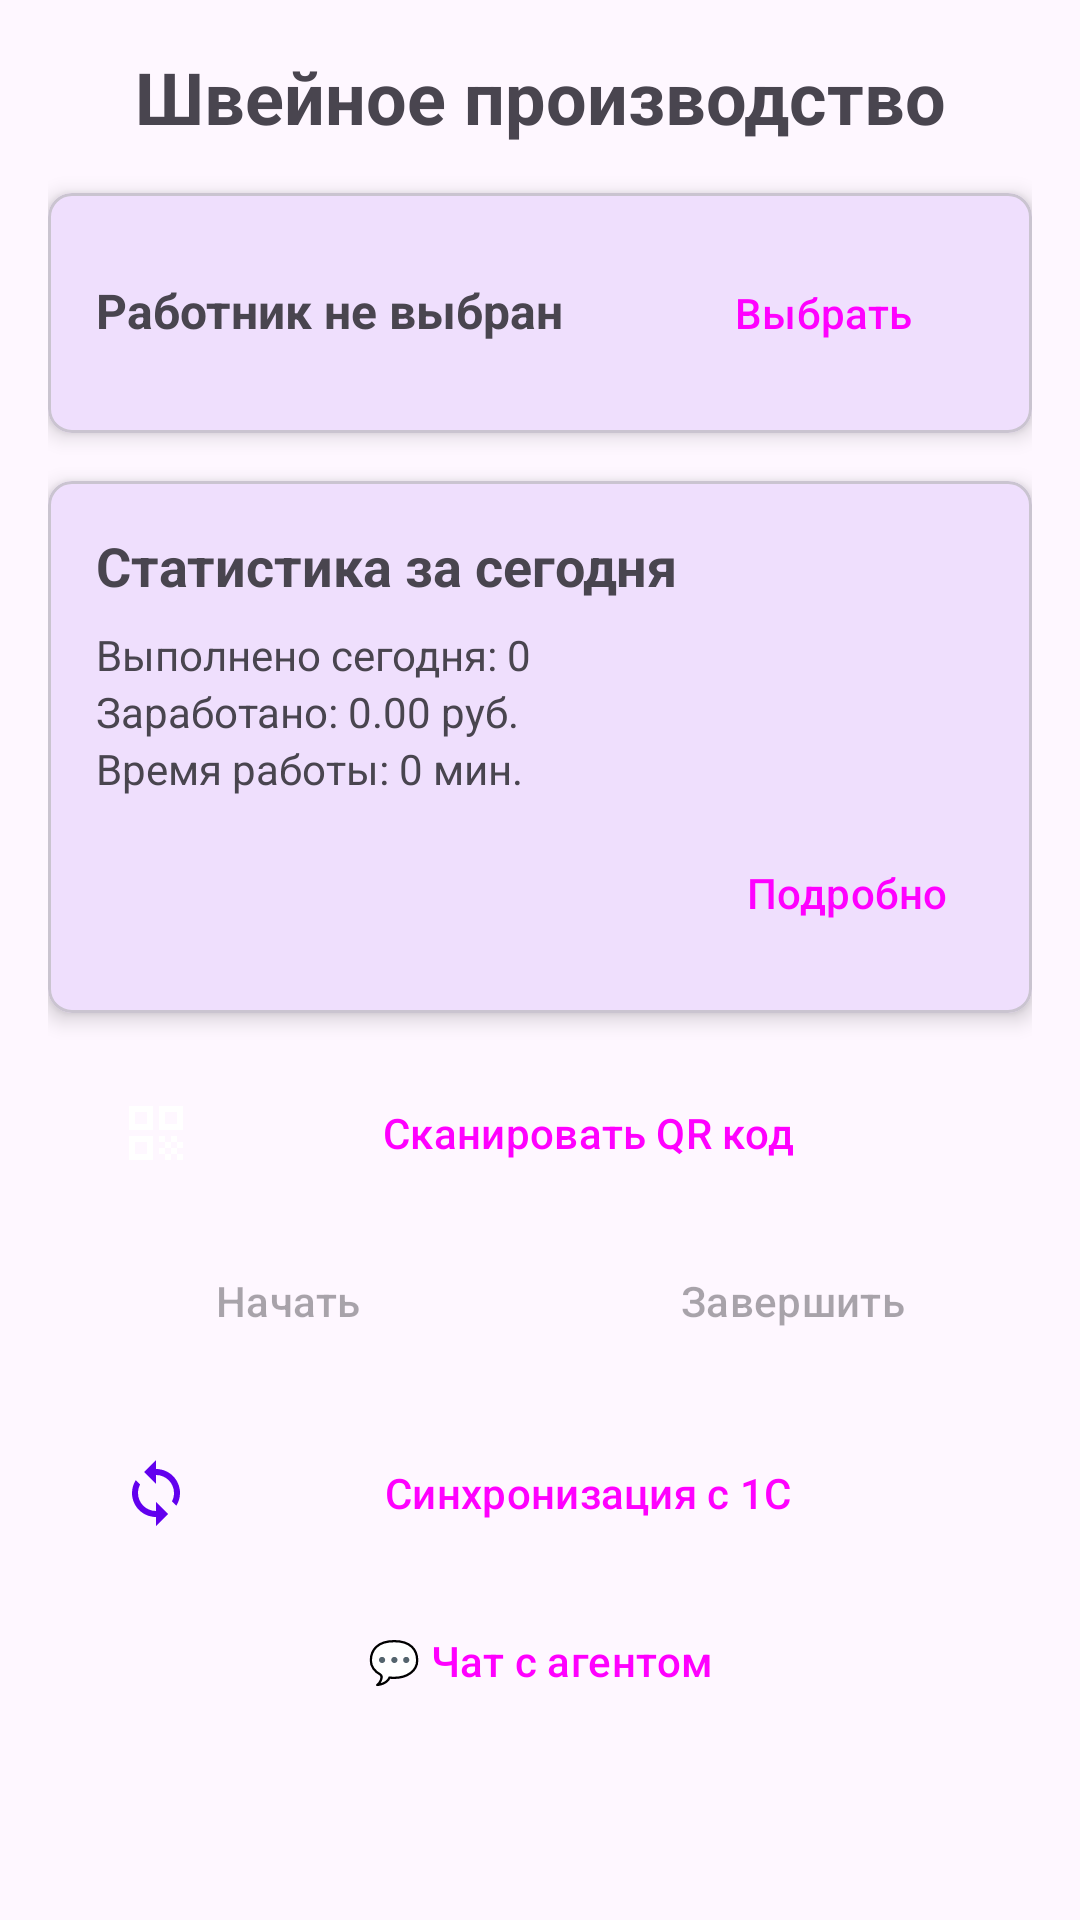

Android layout source for this screen:
<!-- AndroidManifest.xml: application theme Theme.SewingFactoryApp -->
<!-- res/layout/activity_main.xml -->
<?xml version="1.0" encoding="utf-8"?>
<ScrollView xmlns:android="http://schemas.android.com/apk/res/android"
    xmlns:app="http://schemas.android.com/apk/res-auto"
    xmlns:tools="http://schemas.android.com/tools"
    android:layout_width="match_parent"
    android:layout_height="match_parent"
    android:fillViewport="true"
    tools:context=".MainActivity">

    <LinearLayout
        android:layout_width="match_parent"
        android:layout_height="wrap_content"
        android:orientation="vertical"
        android:padding="16dp">

        
        <TextView
            android:layout_width="match_parent"
            android:layout_height="wrap_content"
            android:text="Швейное производство"
            android:textSize="24sp"
            android:textStyle="bold"
            android:gravity="center"
            android:layout_marginBottom="16dp" />

        
        <com.google.android.material.card.MaterialCardView
            android:layout_width="match_parent"
            android:layout_height="wrap_content"
            android:layout_marginBottom="16dp"
            app:cardCornerRadius="8dp"
            app:cardElevation="4dp">

            <LinearLayout
                android:layout_width="match_parent"
                android:layout_height="wrap_content"
                android:orientation="horizontal"
                android:padding="16dp">

                <TextView
                    android:id="@+id/tvCurrentWorker"
                    android:layout_width="0dp"
                    android:layout_height="wrap_content"
                    android:layout_weight="1"
                    android:text="Работник не выбран"
                    android:textSize="16sp"
                    android:textStyle="bold" />

                <Button
                    android:id="@+id/btnSelectWorker"
                    android:layout_width="wrap_content"
                    android:layout_height="wrap_content"
                    android:text="Выбрать"
                    style="@style/Widget.Material3.Button.OutlinedButton" />

            </LinearLayout>

        </com.google.android.material.card.MaterialCardView>

        
        <com.google.android.material.card.MaterialCardView
            android:layout_width="match_parent"
            android:layout_height="wrap_content"
            android:layout_marginBottom="16dp"
            app:cardCornerRadius="8dp"
            app:cardElevation="4dp">

            <LinearLayout
                android:layout_width="match_parent"
                android:layout_height="wrap_content"
                android:orientation="vertical"
                android:padding="16dp">

                <TextView
                    android:layout_width="match_parent"
                    android:layout_height="wrap_content"
                    android:text="Статистика за сегодня"
                    android:textSize="18sp"
                    android:textStyle="bold"
                    android:layout_marginBottom="8dp" />

                <TextView
                    android:id="@+id/tvTodayQuantity"
                    android:layout_width="match_parent"
                    android:layout_height="wrap_content"
                    android:text="Выполнено сегодня: 0"
                    android:textSize="14sp" />

                <TextView
                    android:id="@+id/tvTodayEarnings"
                    android:layout_width="match_parent"
                    android:layout_height="wrap_content"
                    android:text="Заработано: 0.00 руб."
                    android:textSize="14sp" />

                <TextView
                    android:id="@+id/tvTodayTime"
                    android:layout_width="match_parent"
                    android:layout_height="wrap_content"
                    android:text="Время работы: 0 мин."
                    android:textSize="14sp" />

                <Button
                    android:id="@+id/btnViewStats"
                    android:layout_width="wrap_content"
                    android:layout_height="wrap_content"
                    android:layout_gravity="end"
                    android:layout_marginTop="8dp"
                    android:text="Подробно"
                    style="@style/Widget.Material3.Button.TextButton" />

            </LinearLayout>

        </com.google.android.material.card.MaterialCardView>

        
        <com.google.android.material.card.MaterialCardView
            android:id="@+id/cardCurrentTask"
            android:layout_width="match_parent"
            android:layout_height="wrap_content"
            android:layout_marginBottom="16dp"
            android:visibility="gone"
            app:cardCornerRadius="8dp"
            app:cardElevation="4dp">

            <LinearLayout
                android:layout_width="match_parent"
                android:layout_height="wrap_content"
                android:orientation="vertical"
                android:padding="16dp">

                <TextView
                    android:layout_width="match_parent"
                    android:layout_height="wrap_content"
                    android:text="Текущее задание"
                    android:textSize="18sp"
                    android:textStyle="bold"
                    android:layout_marginBottom="8dp" />

                <TextView
                    android:id="@+id/tvTaskId"
                    android:layout_width="match_parent"
                    android:layout_height="wrap_content"
                    android:text="Задание: -"
                    android:textSize="14sp" />

                <TextView
                    android:id="@+id/tvTaskQuantity"
                    android:layout_width="match_parent"
                    android:layout_height="wrap_content"
                    android:text="Количество: -"
                    android:textSize="14sp" />

                <TextView
                    android:id="@+id/tvTaskCompleted"
                    android:layout_width="match_parent"
                    android:layout_height="wrap_content"
                    android:text="Выполнено: -"
                    android:textSize="14sp" />

                <TextView
                    android:id="@+id/tvTaskStatus"
                    android:layout_width="match_parent"
                    android:layout_height="wrap_content"
                    android:text="Статус: -"
                    android:textSize="14sp"
                    android:textStyle="bold" />

            </LinearLayout>

        </com.google.android.material.card.MaterialCardView>

        
        <LinearLayout
            android:layout_width="match_parent"
            android:layout_height="wrap_content"
            android:orientation="vertical"
            android:layout_marginBottom="16dp">

            <Button
                android:id="@+id/btnScanQr"
                android:layout_width="match_parent"
                android:layout_height="wrap_content"
                android:layout_marginBottom="8dp"
                android:text="Сканировать QR код"
                android:drawableStart="@drawable/ic_qr_code"
                android:drawablePadding="8dp"
                style="@style/Widget.Material3.Button" />

            <LinearLayout
                android:layout_width="match_parent"
                android:layout_height="wrap_content"
                android:orientation="horizontal">

                <Button
                    android:id="@+id/btnStartTask"
                    android:layout_width="0dp"
                    android:layout_height="wrap_content"
                    android:layout_weight="1"
                    android:layout_marginEnd="4dp"
                    android:text="Начать"
                    android:enabled="false"
                    style="@style/Widget.Material3.Button" />

                <Button
                    android:id="@+id/btnCompleteTask"
                    android:layout_width="0dp"
                    android:layout_height="wrap_content"
                    android:layout_weight="1"
                    android:layout_marginStart="4dp"
                    android:text="Завершить"
                    android:enabled="false"
                    style="@style/Widget.Material3.Button" />

            </LinearLayout>

        </LinearLayout>

        
        <Button
            android:id="@+id/btnSync"
            android:layout_width="match_parent"
            android:layout_height="wrap_content"
            android:layout_marginBottom="8dp"
            android:text="Синхронизация с 1С"
            android:drawableStart="@drawable/ic_sync"
            android:drawablePadding="8dp"
            style="@style/Widget.Material3.Button.OutlinedButton" />

        
        <Button
            android:id="@+id/btnChatAgent"
            android:layout_width="match_parent"
            android:layout_height="wrap_content"
            android:text="💬 Чат с агентом"
            style="@style/Widget.Material3.Button" />

        
        <ProgressBar
            android:id="@+id/progressBar"
            android:layout_width="wrap_content"
            android:layout_height="wrap_content"
            android:layout_gravity="center"
            android:layout_marginTop="16dp"
            android:visibility="gone" />

    </LinearLayout>

</ScrollView>
<!-- resources referenced by this layout -->
<resources>
  <!-- drawable ic_qr_code (drawable) -->
  <?xml version="1.0" encoding="utf-8"?>
  <vector xmlns:android="http://schemas.android.com/apk/res/android"
      android:width="24dp"
      android:height="24dp"
      android:viewportWidth="24"
      android:viewportHeight="24"
      android:tint="?attr/colorOnPrimary">
      <path
          android:fillColor="@android:color/white"
          android:pathData="M3,11h8V3H3V11zM5,5h4v4H5V5z"/>
      <path
          android:fillColor="@android:color/white"
          android:pathData="M13,3v8h8V3H13zM19,9h-4V5h4V9z"/>
      <path
          android:fillColor="@android:color/white"
          android:pathData="M3,21h8v-8H3V21zM5,15h4v4H5V15z"/>
      <path
          android:fillColor="@android:color/white"
          android:pathData="M13,13h2v2h-2V13z"/>
      <path
          android:fillColor="@android:color/white"
          android:pathData="M15,15h2v2h-2V15z"/>
      <path
          android:fillColor="@android:color/white"
          android:pathData="M17,13h2v2h-2V13z"/>
      <path
          android:fillColor="@android:color/white"
          android:pathData="M19,15h2v2h-2V15z"/>
      <path
          android:fillColor="@android:color/white"
          android:pathData="M13,17h2v2h-2V17z"/>
      <path
          android:fillColor="@android:color/white"
          android:pathData="M15,19h2v2h-2V19z"/>
      <path
          android:fillColor="@android:color/white"
          android:pathData="M17,17h2v2h-2V17z"/>
      <path
          android:fillColor="@android:color/white"
          android:pathData="M19,19h2v2h-2V19z"/>
  </vector>
  <!-- drawable ic_sync (drawable) -->
  <?xml version="1.0" encoding="utf-8"?>
  <vector xmlns:android="http://schemas.android.com/apk/res/android"
      android:width="24dp"
      android:height="24dp"
      android:viewportWidth="24"
      android:viewportHeight="24"
      android:tint="?attr/colorPrimary">
      <path
          android:fillColor="@android:color/white"
          android:pathData="M12,4V1L8,5l4,4V6c3.31,0 6,2.69 6,6 0,1.01 -0.25,1.97 -0.7,2.8l1.46,1.46C19.54,15.03 20,13.57 20,12c0,-4.42 -3.58,-8 -8,-8z"/>
      <path
          android:fillColor="@android:color/white"
          android:pathData="M12,18c-3.31,0 -6,-2.69 -6,-6 0,-1.01 0.25,-1.97 0.7,-2.8L5.24,7.74C4.46,8.97 4,10.43 4,12c0,4.42 3.58,8 8,8v3l4,-4 -4,-4v3z"/>
  </vector>
  <style name="Theme.SewingFactoryApp" parent="Theme.Material3.DayNight">
          
          <item name="colorPrimary">@color/primary</item>
          <item name="colorPrimaryVariant">@color/primary_variant</item>
          <item name="colorOnPrimary">@color/on_primary</item>
          
          <item name="colorSecondary">@color/secondary</item>
          <item name="colorSecondaryVariant">@color/secondary_variant</item>
          <item name="colorOnSecondary">@color/on_secondary</item>
          
          <item name="android:statusBarColor">?attr/colorPrimaryVariant</item>
          
      </style>
  <color name="primary">#FF6200EE</color>
  <color name="primary_variant">#FF3700B3</color>
  <color name="on_primary">#FFFFFFFF</color>
  <color name="secondary">#FF03DAC5</color>
  <color name="secondary_variant">#FF018786</color>
  <color name="on_secondary">#FF000000</color>
</resources>
